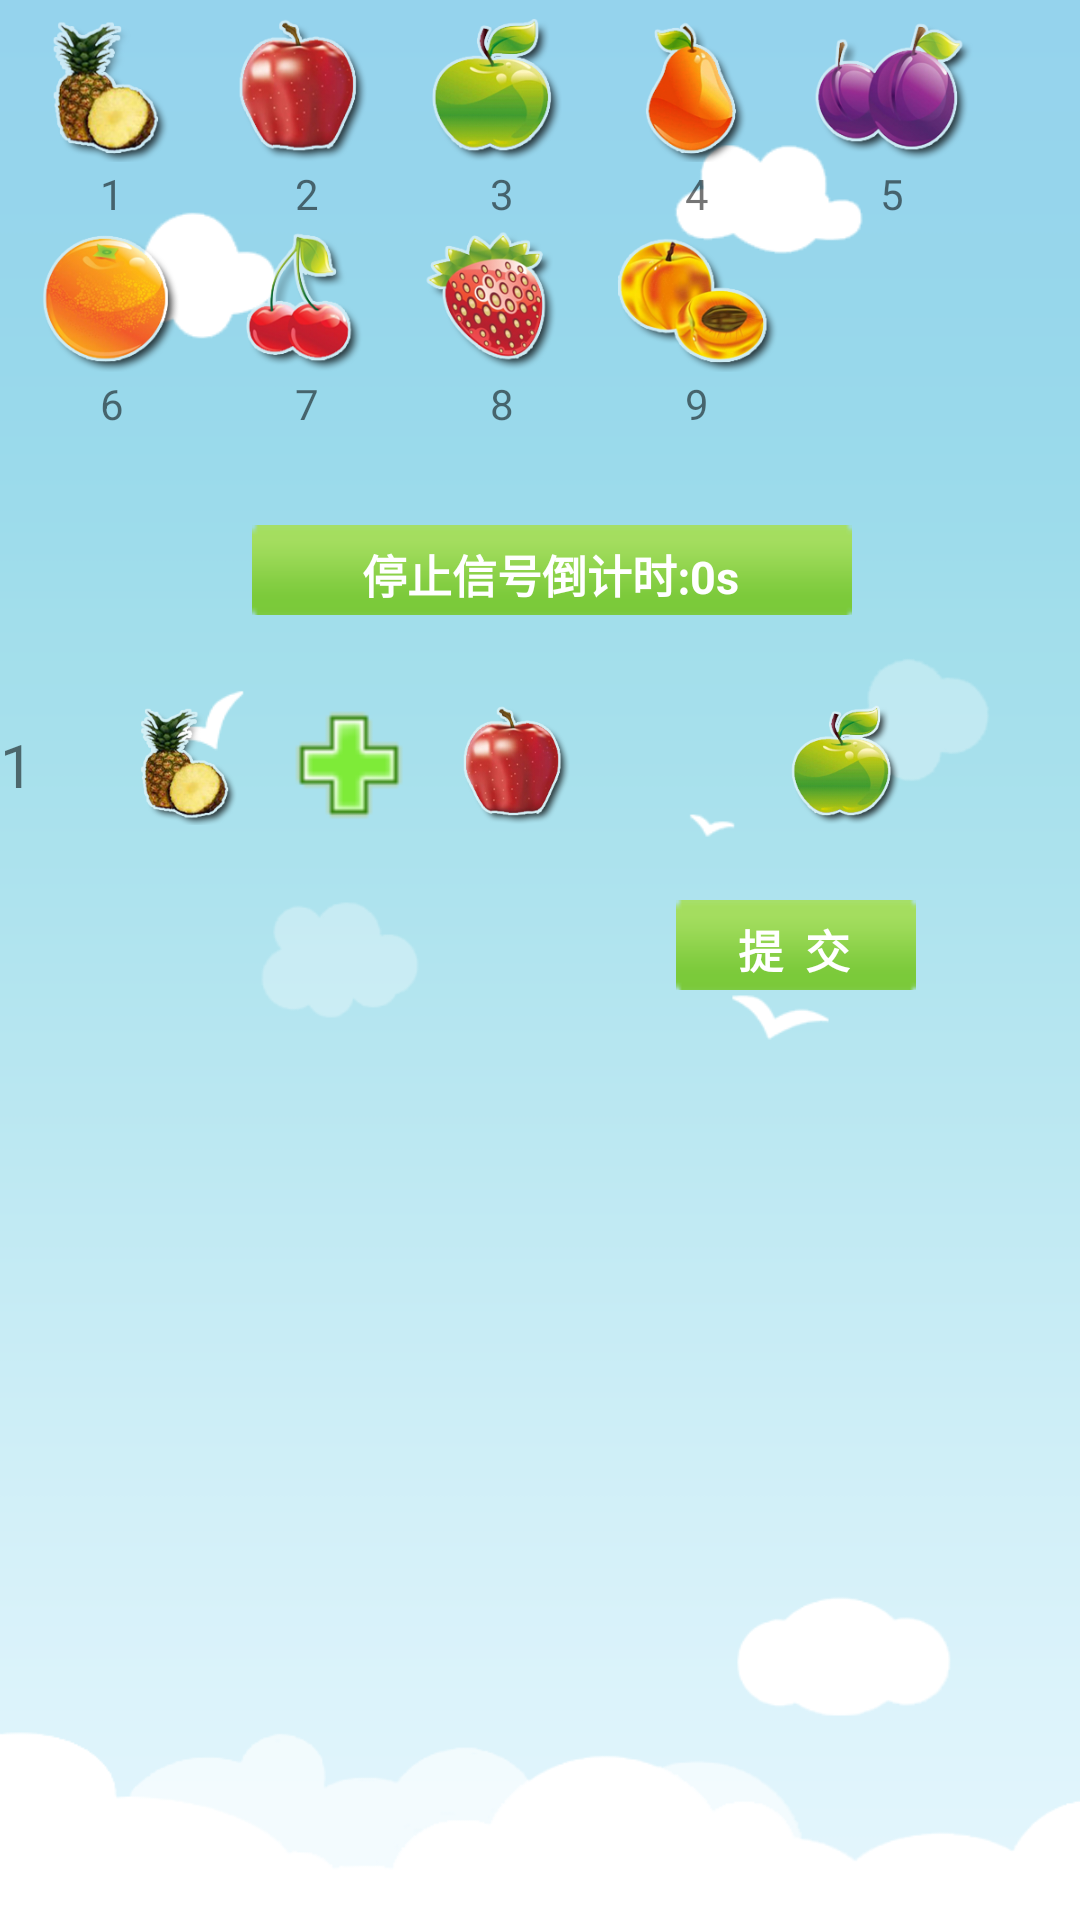

The Android layout XML behind this screen, and the referenced resources:
<!-- AndroidManifest.xml: application theme AppTheme -->
<!-- res/layout/activity_shuzhiyouxi.xml -->
<?xml version="1.0" encoding="utf-8"?>
<LinearLayout xmlns:android="http://schemas.android.com/apk/res/android"
    android:layout_width="match_parent"
    android:layout_height="match_parent"
    android:background="@drawable/background"
    android:orientation="vertical" >

    <TableLayout
        android:layout_width="match_parent"
        android:layout_height="wrap_content"
        android:layout_marginTop="5dp" >

        <TableRow
            android:id="@+id/tableRow2"
            android:layout_width="wrap_content"
            android:layout_height="wrap_content" >

            <ImageView
                android:id="@+id/imageView1"
                android:layout_width="60dp"
                android:layout_height="50dp"
                android:layout_marginLeft="5dp"
                android:src="@drawable/a1" />

            <ImageView
                android:id="@+id/imageView2"
                android:layout_width="60dp"
                android:layout_height="50dp"
                android:layout_marginLeft="5dp"
                android:src="@drawable/a2" />

            <ImageView
                android:id="@+id/imageView3"
                android:layout_width="60dp"
                android:layout_height="50dp"
                android:layout_marginLeft="5dp"
                android:src="@drawable/a3" />

            <ImageView
                android:id="@+id/imageView4"
                android:layout_width="60dp"
                android:layout_height="50dp"
                android:layout_marginLeft="5dp"
                android:src="@drawable/a4" />

            <ImageView
                android:id="@+id/imageView5"
                android:layout_width="60dp"
                android:layout_height="50dp"
                android:layout_marginLeft="5dp"
                android:src="@drawable/a5" />
        </TableRow>

        <TableRow
            android:id="@+id/tableRow2"
            android:layout_width="wrap_content"
            android:layout_height="20dp" >

            <TextView
                android:id="@+id/textView1"
                android:layout_width="60dp"
                android:layout_height="20dp"
                android:layout_gravity="center"
                android:layout_marginLeft="5dp"
                android:text="1" />

            <TextView
                android:id="@+id/textView2"
                android:layout_width="60dp"
                android:layout_height="20dp"
                android:layout_gravity="center"
                android:text="2" />

            <TextView
                android:id="@+id/textView3"
                android:layout_width="60dp"
                android:layout_height="20dp"
                android:layout_gravity="center"
                android:text="3" />

            <TextView
                android:id="@+id/textView4"
                android:layout_width="60dp"
                android:layout_height="20dp"
                android:layout_gravity="center"
                android:text="4" />

            <TextView
                android:id="@+id/textView5"
                android:layout_width="60dp"
                android:layout_height="20dp"
                android:layout_gravity="center"
                android:text="5" />
        </TableRow>

        <TableRow
            android:id="@+id/tableRow3"
            android:layout_width="wrap_content"
            android:layout_height="wrap_content" >

            <ImageView
                android:id="@+id/imageView31"
                android:layout_width="60dp"
                android:layout_height="50dp"
                android:layout_marginLeft="5dp"
                android:src="@drawable/a6" />

            <ImageView
                android:id="@+id/imageView32"
                android:layout_width="60dp"
                android:layout_height="50dp"
                android:layout_marginLeft="5dp"
                android:src="@drawable/a7" />

            <ImageView
                android:id="@+id/imageView33"
                android:layout_width="60dp"
                android:layout_height="50dp"
                android:layout_marginLeft="5dp"
                android:src="@drawable/a8" />

            <ImageView
                android:id="@+id/imageView34"
                android:layout_width="60dp"
                android:layout_height="50dp"
                android:layout_marginLeft="5dp"
                android:src="@drawable/a9" />

            <ImageView
                android:id="@+id/imageView35"
                android:layout_width="60dp"
                android:layout_height="50dp"
                android:layout_marginLeft="5dp" />
        </TableRow>

        <TableRow
            android:id="@+id/tableRow4"
            android:layout_width="wrap_content"
            android:layout_height="20dp" >

            <TextView
                android:id="@+id/textView31"
                android:layout_width="60dp"
                android:layout_height="20dp"
                android:layout_gravity="center"
                android:layout_marginLeft="5dp"
                android:text="6" />

            <TextView
                android:id="@+id/textView32"
                android:layout_width="60dp"
                android:layout_height="20dp"
                android:layout_gravity="center"
                android:text="7" />

            <TextView
                android:id="@+id/textView33"
                android:layout_width="60dp"
                android:layout_height="20dp"
                android:layout_gravity="center"
                android:text="8" />

            <TextView
                android:id="@+id/textView34"
                android:layout_width="60dp"
                android:layout_height="20dp"
                android:layout_gravity="center"
                android:text="9" />

            <TextView
                android:id="@+id/textView35"
                android:layout_width="60dp"
                android:layout_height="20dp"
                android:layout_gravity="center"
                android:text="" />
        </TableRow>
    </TableLayout>

    <LinearLayout
        android:layout_width="match_parent"
        android:layout_height="wrap_content"
        android:layout_marginTop="30dp"
        android:gravity="center" >

        <TextView
            android:id="@+id/daojishitv"
            android:layout_width="200dp"
            android:layout_height="30dp"
            android:layout_gravity="center"
            android:layout_marginLeft="8dp"
            android:background="@drawable/btn"
            android:gravity="center"
            android:text="停止信号倒计时:0s"
            android:textColor="#FFFFFF"
            android:textSize="15sp"
            android:textStyle="bold" />
    </LinearLayout>

    <LinearLayout
        android:layout_width="match_parent"
        android:layout_height="wrap_content"
        android:layout_marginTop="30dp" >

        <TextView
            android:id="@+id/indextv"
            android:layout_width="wrap_content"
            android:layout_height="wrap_content"
            android:layout_gravity="center"
            android:text="1"
            android:textSize="20sp" />

        <TextView
            android:id="@+id/num1"
            android:layout_width="0dp"
            android:layout_height="wrap_content"
            android:text="0" />

        <ImageView
            android:id="@+id/img1"
            android:layout_width="50dp"
            android:layout_height="40dp"
            android:layout_marginLeft="25dp"
            android:src="@drawable/a1" />

         <ImageView
            android:id="@+id/imageView66"
            android:layout_width="50dp"
            android:layout_height="40dp"
            android:layout_marginLeft="5dp"
            android:src="@drawable/jiahao" />

         <TextView
             android:id="@+id/num2"
             android:layout_width="0dp"
             android:layout_height="wrap_content"
             android:text="0" />

        <ImageView
            android:id="@+id/img2"
            android:layout_width="50dp"
            android:layout_height="40dp"
              android:layout_marginLeft="5dp"
            android:src="@drawable/a2" />

       <ImageView
            android:id="@+id/imageView77"
            android:layout_width="50dp"
            android:layout_height="40dp"
              android:layout_marginLeft="5dp"
            android:src="@drawable/jianhao" />

       <TextView
           android:id="@+id/num3"
           android:layout_width="0dp"
           android:layout_height="wrap_content"
           android:text="0" />

        <ImageView
            android:id="@+id/img3"
            android:layout_width="50dp"
            android:layout_height="40dp"
              android:layout_marginLeft="5dp"
            android:src="@drawable/a3" />
    </LinearLayout>

    <LinearLayout
         android:id="@+id/LinearLayout11"
        android:layout_width="match_parent"
        android:layout_height="wrap_content"
        android:layout_marginTop="20dp"
         android:focusable="true"
        android:focusableInTouchMode="true"
        android:gravity="center" >

         <ImageView
            android:id="@+id/imageView88"
            android:layout_width="50dp"
            android:layout_height="40dp"
              android:layout_marginLeft="5dp"
            android:src="@drawable/dengyuhao" />

         <TextView
             android:id="@+id/num4"
             android:layout_width="0dp"
             android:layout_height="wrap_content"
             android:text="0" />

        <EditText
            android:id="@+id/shurujieguo"
            android:layout_width="100dp"
            android:layout_height="wrap_content"
            android:layout_gravity="center"
            android:layout_marginLeft="8dp"
            android:background="@drawable/bg_edittext"
            android:ems="10"
            android:hint=""
            android:inputType="textPersonName"
            android:padding="5dip"
            android:singleLine="true"
            android:textSize="15sp" >

       
        </EditText>

        <Button
            android:id="@+id/tjbtn"
            android:layout_width="80dp"
            android:layout_height="30dp"
            android:layout_gravity="center"
            android:layout_marginLeft="8dp"
            android:background="@drawable/btn"
            android:text="提  交"
            android:textColor="#FFFFFF"
            android:textSize="15sp"
            android:textStyle="bold" />

    </LinearLayout>
</LinearLayout>
<!-- resources referenced by this layout -->
<resources>
  <!-- drawable a1: png bitmap (drawable-ldpi, 37281 bytes) -->
  <!-- drawable a2: png bitmap (drawable-ldpi, 32502 bytes) -->
  <!-- drawable a3: png bitmap (drawable-ldpi, 31267 bytes) -->
  <!-- drawable a4: png bitmap (drawable-ldpi, 24856 bytes) -->
  <!-- drawable a5: png bitmap (drawable-ldpi, 35585 bytes) -->
  <!-- drawable a6: png bitmap (drawable-ldpi, 35604 bytes) -->
  <!-- drawable a7: png bitmap (drawable-ldpi, 28507 bytes) -->
  <!-- drawable a8: png bitmap (drawable-ldpi, 39454 bytes) -->
  <!-- drawable a9: png bitmap (drawable-ldpi, 38597 bytes) -->
  <!-- drawable background: png bitmap (drawable-ldpi, 17348 bytes) -->
  <!-- drawable btn: png bitmap (drawable-ldpi, 404 bytes) -->
  <!-- drawable jiahao: png bitmap (drawable-ldpi, 837 bytes) -->
  <style name="AppTheme" parent="AppBaseTheme">
          
      </style>
  <style name="AppBaseTheme" parent="Theme.AppCompat.Light">
          
      </style>
</resources>
